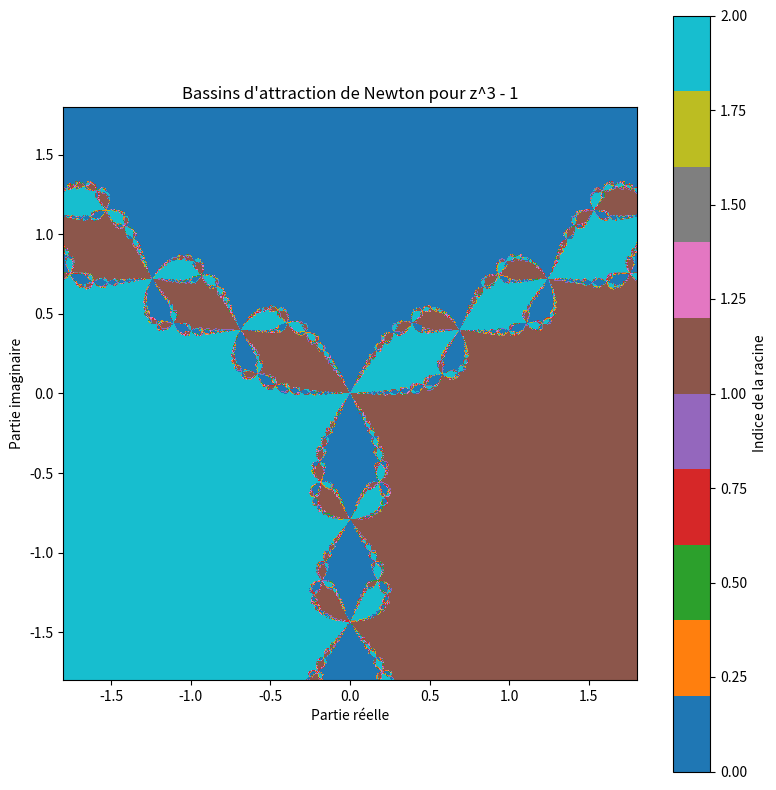

Generate this figure with matplotlib: (Note: this script raises an exception after producing the figure.)
import math
from pathlib import Path

import matplotlib
matplotlib.use("Agg")
import matplotlib.pyplot as plt
import numpy as np


def f(z):
    return z ** 3 - 1.0


def df(z):
    return 3.0 * z ** 2


def newton_step(z):
    return z - f(z) / df(z)


def classify_point(z, tol=1e-6, max_iter=80):
    roots = [
        complex(1.0, 0.0),
        complex(-0.5, math.sqrt(3) / 2),
        complex(-0.5, -math.sqrt(3) / 2),
    ]
    for _ in range(max_iter):
        z = newton_step(z)
        for idx, r in enumerate(roots):
            if abs(z - r) < tol:
                return idx
    return -1

res = 600
x_min, x_max = -1.8, 1.8
y_min, y_max = -1.8, 1.8
xs = np.linspace(x_min, x_max, res)
ys = np.linspace(y_min, y_max, res)

image = np.empty((res, res), dtype=int)
for i, x in enumerate(xs):
    for j, y in enumerate(ys):
        z = complex(x, y)
        image[i, j] = classify_point(z)

plt.figure(figsize=(8, 8))
plt.imshow(np.flipud(image), cmap="tab10", extent=[x_min, x_max, y_min, y_max])
plt.title("Bassins d'attraction de Newton pour z^3 - 1")
plt.xlabel("Partie réelle")
plt.ylabel("Partie imaginaire")
plt.colorbar(label="Indice de la racine")
plt.tight_layout()

output = Path(__file__).with_name("newton_bassin.png")
plt.savefig(output, dpi=200)
print(f"Image sauvegardée dans : {output}")
